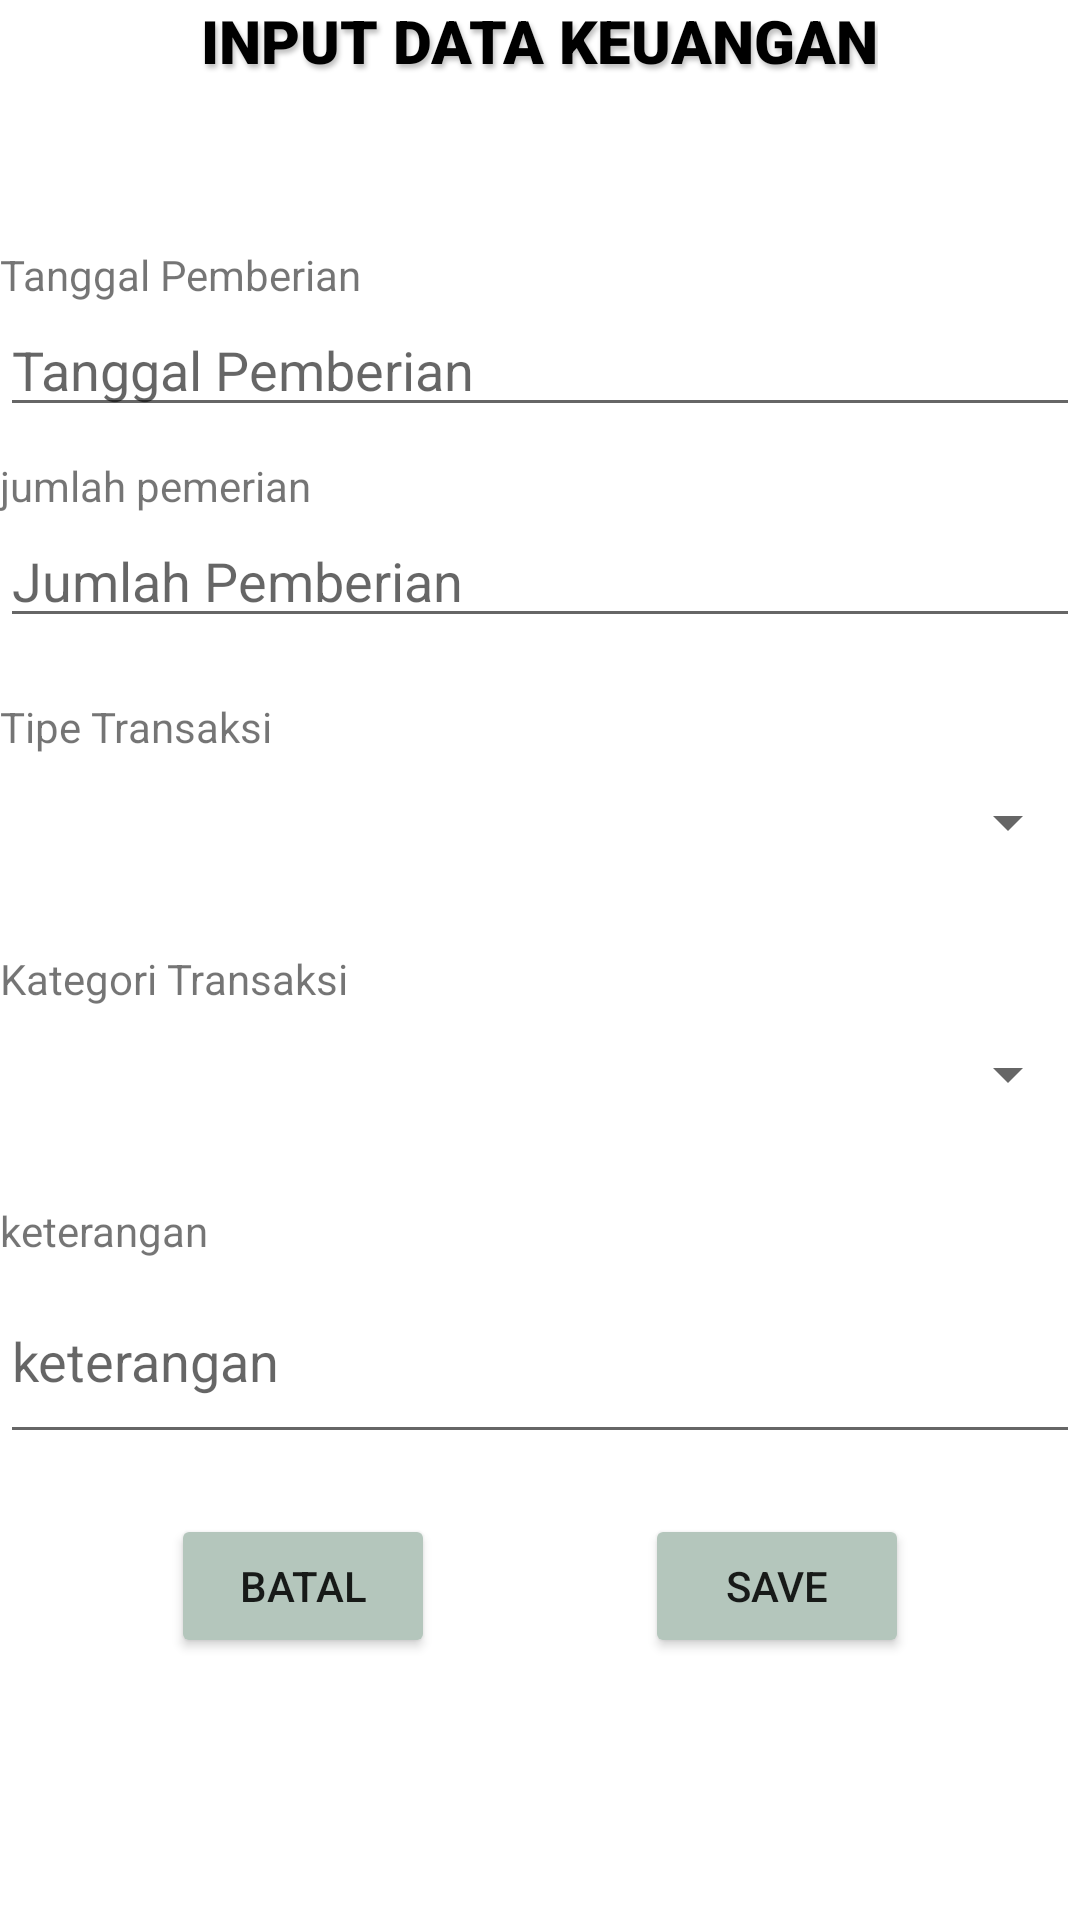

Android layout source for this screen:
<!-- AndroidManifest.xml: application theme Theme.AdminService -->
<!-- res/layout/input_keuanagan.xml -->
<?xml version="1.0" encoding="utf-8"?>
<LinearLayout xmlns:android="http://schemas.android.com/apk/res/android"
    xmlns:app="http://schemas.android.com/apk/res-auto"
    xmlns:tools="http://schemas.android.com/tools"
    android:layout_width="match_parent"
    android:layout_height="match_parent"
    android:layout_margin="20dp"
    android:orientation="vertical"
    tools:context=".Bendahara.Input_Keuanagan">

    <TextView
        android:id="@+id/dash1"
        android:layout_width="wrap_content"
        android:layout_height="wrap_content"
        android:layout_gravity="center"
        android:layout_marginBottom="55dp"
        android:fontFamily="sans-serif-black"
        android:shadowColor="#40000000"
        android:shadowDx="2"
        android:shadowDy="4"
        android:shadowRadius="4"
        android:text="INPUT DATA KEUANGAN"
        android:textColor="@color/black"
        android:textSize="20dp" />

    <LinearLayout
        android:layout_width="match_parent"
        android:layout_height="wrap_content"
        android:orientation="vertical">

        <TextView
            android:layout_width="wrap_content"
            android:layout_height="wrap_content"
            android:text="Tanggal Pemberian" />

        <EditText
            android:id="@+id/tgl"
            android:layout_width="match_parent"
            android:layout_height="wrap_content"
            android:layout_marginBottom="10dp"
            android:hint="Tanggal Pemberian"
            android:textColor="@color/black" />

        <TextView
            android:layout_width="wrap_content"
            android:layout_height="wrap_content"
            android:text="jumlah pemerian" />

        <EditText
            android:id="@+id/jumlah"
            android:layout_width="match_parent"
            android:layout_height="wrap_content"
            android:layout_marginBottom="20dp"
            android:hint="Jumlah Pemberian"
            android:inputType="number"
            android:textColor="@color/black" />

        <TextView
            android:layout_width="wrap_content"
            android:layout_height="wrap_content"
            android:text="Tipe Transaksi" />

        <Spinner
            android:id="@+id/spinnTipeTrans"
            android:layout_width="match_parent"
            android:layout_height="45dp"
            android:layout_marginBottom="20dp"
            android:spinnerMode="dropdown" />

        <TextView
            android:layout_width="wrap_content"
            android:layout_height="wrap_content"
            android:text="Kategori Transaksi" />

        <Spinner
            android:id="@+id/spinnKategoriTrans"
            android:layout_width="match_parent"
            android:layout_height="45dp"
            android:layout_marginBottom="20dp"
            android:spinnerMode="dropdown" />

        <TextView
            android:layout_width="wrap_content"
            android:layout_height="wrap_content"
            android:text="keterangan" />

        <EditText
            android:id="@+id/keterangan"
            android:layout_width="match_parent"
            android:layout_height="65dp"
            android:layout_marginBottom="20dp"
            android:hint="keterangan"
            android:textColor="@color/black" />

        <LinearLayout
            android:layout_width="match_parent"
            android:layout_height="wrap_content"
            android:gravity="center"
            android:orientation="horizontal">

            <Button
                android:id="@+id/exi"
                android:layout_width="wrap_content"
                android:layout_height="wrap_content"
                android:backgroundTint="#B4C6BC"
                android:text="BATAL" />

            <Button
                android:id="@+id/svv"
                android:layout_width="wrap_content"
                android:layout_height="wrap_content"
                android:layout_marginLeft="70dp"
                android:backgroundTint="#B4C6BC"
                android:text="SAVE" />

        </LinearLayout>

    </LinearLayout>

</LinearLayout>
<!-- resources referenced by this layout -->
<resources>
  <style name="Theme.AdminService" parent="Theme.MaterialComponents.Light">
          
          #B4C6BC
          <item name="colorPrimaryVariant">@color/purple_700</item>
          <item name="colorOnPrimary">@color/white</item>
          
          <item name="colorSecondary">@color/teal_200</item>
          <item name="colorSecondaryVariant">@color/teal_700</item>
          <item name="colorOnSecondary">@color/black</item>
          
          <item name="android:statusBarColor">?attr/colorPrimaryVariant</item>
  
          <item name="android:windowDrawsSystemBarBackgrounds">true</item>
          <item name="android:windowContentOverlay">@null</item>
          <item name="windowActionBarOverlay">true</item>
  
          <item name="android:windowContentTransitions">true</item>
          <item name="android:fitsSystemWindows">true</item>
          <item name="android:windowTranslucentNavigation">true</item>
          <item name="android:windowTranslucentStatus">true</item>
      </style>
  <!-- not gathered from this repository: default colours our renderer supplied (Android Studio template values) -->
  <color name="purple_700">#FF3700B3</color>
  <color name="teal_200">#FF03DAC5</color>
  <color name="teal_700">#FF018786</color>
  <color name="black">#FF000000</color>
  <color name="white">#FFFFFFFF</color>
</resources>
